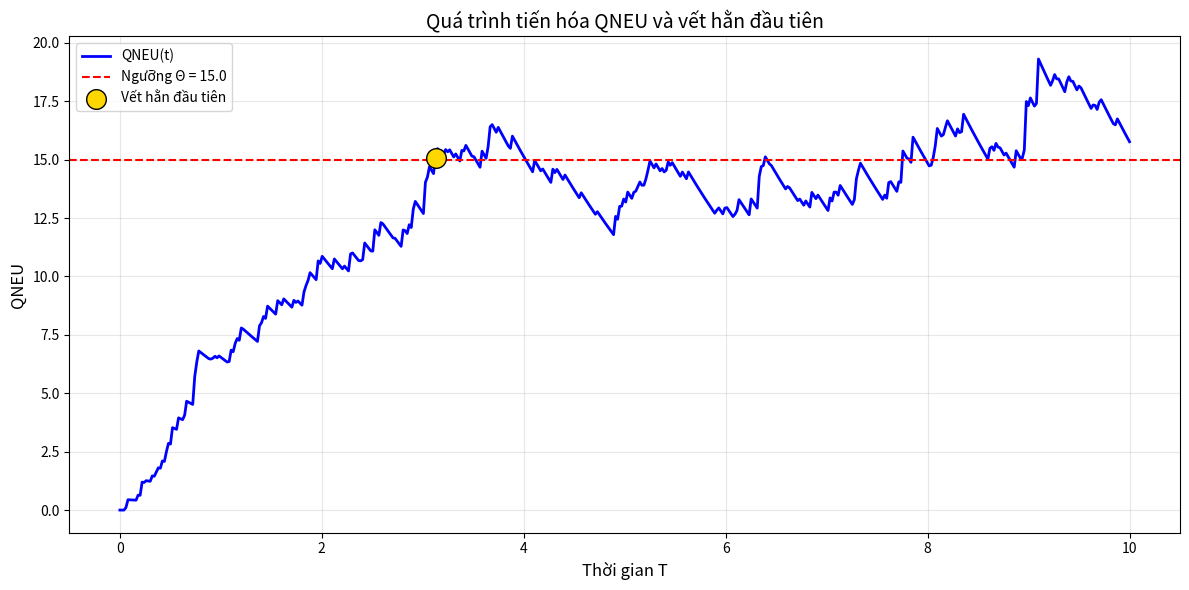
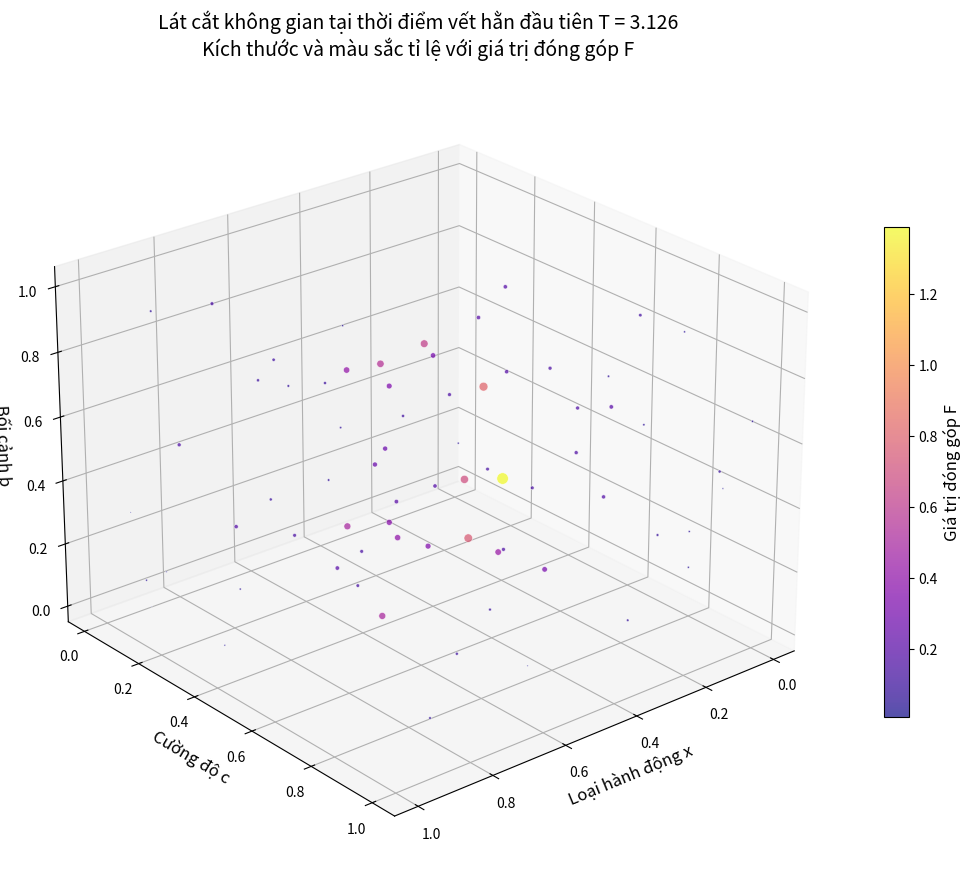

These charts were generated, in order, by the following Python code:
import numpy as np
import matplotlib.pyplot as plt
from mpl_toolkits.mplot3d import Axes3D

# Thiết lập tham số
np.random.seed(42)
alpha = 0.5                 # Hệ số suy giảm
threshold = 15.0             # Ngưỡng cho vết hằn đầu tiên
T_max = 10.0                 # Thời gian mô phỏng tối đa

# Số lượng hành động
n_actions = 200

# Tạo dữ liệu hành động ngẫu nhiên
t = np.random.uniform(0, T_max, n_actions)          # Thời điểm
x = np.random.uniform(0, 1, n_actions)              # Loại
c = np.random.uniform(0, 1, n_actions)              # Cường độ
b = np.random.uniform(0, 1, n_actions)              # Bối cảnh
I = np.random.uniform(0.5, 2.0, n_actions)          # Tác động

# Trọng số gamma – ưu tiên vùng trung tâm không gian (x,c,b)
gamma = np.exp(-((x-0.5)**2 + (c-0.5)**2 + (b-0.5)**2) / 0.2)

# Sắp xếp hành động theo thời gian
order = np.argsort(t)
t = t[order]
x = x[order]
c = c[order]
b = b[order]
I = I[order]
gamma = gamma[order]

# Tính QNEU theo thời gian
times = np.linspace(0, T_max, 500)
Q = np.zeros_like(times)
first_imprint_time = None
first_imprint_idx = None

for idx, T in enumerate(times):
    # Tính tổng đóng góp từ các hành động đã xảy ra
    mask = t <= T
    if np.any(mask):
        contrib = I[mask] * gamma[mask] * np.exp(-alpha * (T - t[mask]))
        Q[idx] = np.sum(contrib)
    else:
        Q[idx] = 0.0
    
    # Kiểm tra ngưỡng
    if first_imprint_time is None and Q[idx] >= threshold:
        first_imprint_time = T
        first_imprint_idx = idx

if first_imprint_time is None:
    print("Không đạt ngưỡng trong khoảng thời gian mô phỏng.")
else:
    print(f"Vết hằn đầu tiên tại T = {first_imprint_time:.3f}, QNEU = {Q[first_imprint_idx]:.3f}")

# Vẽ đồ thị QNEU theo thời gian
plt.figure(figsize=(12, 6))
plt.plot(times, Q, 'b-', linewidth=2, label='QNEU(t)')
plt.axhline(y=threshold, color='r', linestyle='--', label=f'Ngưỡng Θ = {threshold}')
if first_imprint_time is not None:
    plt.scatter([first_imprint_time], [Q[first_imprint_idx]], color='gold', s=200, 
                edgecolor='black', zorder=5, label='Vết hằn đầu tiên')
plt.xlabel('Thời gian T', fontsize=12)
plt.ylabel('QNEU', fontsize=12)
plt.title('Quá trình tiến hóa QNEU và vết hằn đầu tiên', fontsize=14)
plt.legend()
plt.grid(alpha=0.3)
plt.tight_layout()
plt.savefig('first_imprint_timeline.png', dpi=150)
plt.show()

# Hiển thị lát cắt không gian 3 chiều tại thời điểm vết hằn đầu tiên
if first_imprint_time is not None:
    # Lấy các hành động đã xảy ra đến thời điểm đó
    mask = t <= first_imprint_time
    x_plot = x[mask]
    c_plot = c[mask]
    b_plot = b[mask]
    I_plot = I[mask]
    gamma_plot = gamma[mask]
    
    # Tính giá trị đóng góp F tại thời điểm đó (có nhân suy giảm)
    F = I_plot * gamma_plot * np.exp(-alpha * (first_imprint_time - t[mask]))
    
    fig = plt.figure(figsize=(12, 9))
    ax = fig.add_subplot(111, projection='3d')
    sc = ax.scatter(x_plot, c_plot, b_plot, c=F, cmap='plasma', s=F*50, 
                    alpha=0.7, edgecolors='w', linewidth=0.5)
    ax.set_xlabel('Loại hành động x', fontsize=12)
    ax.set_ylabel('Cường độ c', fontsize=12)
    ax.set_zlabel('Bối cảnh b', fontsize=12)
    ax.set_title(f'Lát cắt không gian tại thời điểm vết hằn đầu tiên T = {first_imprint_time:.3f}\n'
                 f'Kích thước và màu sắc tỉ lệ với giá trị đóng góp F', fontsize=14)
    cbar = plt.colorbar(sc, ax=ax, shrink=0.6)
    cbar.set_label('Giá trị đóng góp F', fontsize=12)
    ax.view_init(elev=25, azim=50)
    plt.tight_layout()
    plt.savefig('first_imprint_slice.png', dpi=150)
    plt.show()
